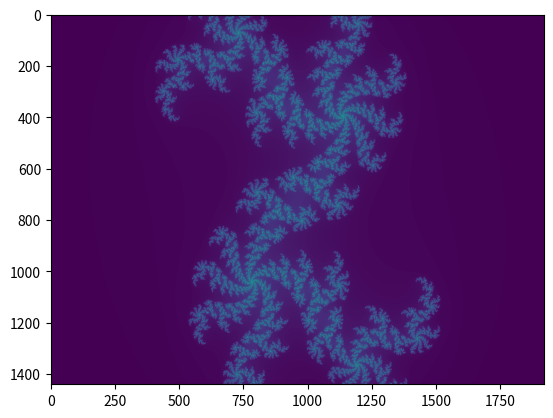

Source code (Python):
"""
julia.py - Implement the Julia set in Python using matplotlib & numpy

Ref: http://localhost:1313/posts/fractals_with_python1/

"""

import matplotlib.pyplot as plt
import numpy as np

def julia_set(width, height, zoom=1, niter=256):
    """ A julia set of geometry (width x height) and iterations 'niter' """

    w,h = width, height
    pixels = np.arange(w*h, dtype=np.uint16).reshape(h, w)

    # Pick some defaults for the real and imaginary constants
    # This determines the shape of the Julia set.
    c_real, c_imag = 0.4, -0.2
    
    for x in range(w): 
        for y in range(h):
            # calculate the initial real and imaginary part of z,
            # based on the pixel location and zoom and position values
            zx = 1.5*(x - w/2)/(0.5*zoom*w) 
            zy = 1.0*(y - h/2)/(0.5*zoom*h)

            for i in range(niter):
                radius_sqr = zx*zx + zy*zy
                # Iterate till the point is outside
                # the circle with radius 2.             
                if radius_sqr > 4: break
                # Calculate new positions
                zy,zx = 2.0*zx*zy + c_imag, zx*zx - zy*zy + c_real

            color = (i >> 21) + (i >> 10)  + i * 8
            pixels[y,x] = color
  
    # to display the created fractal 
    plt.imshow(pixels)
    plt.show()
    
if __name__ == "__main__":
    julia_set(1920, 1440)
